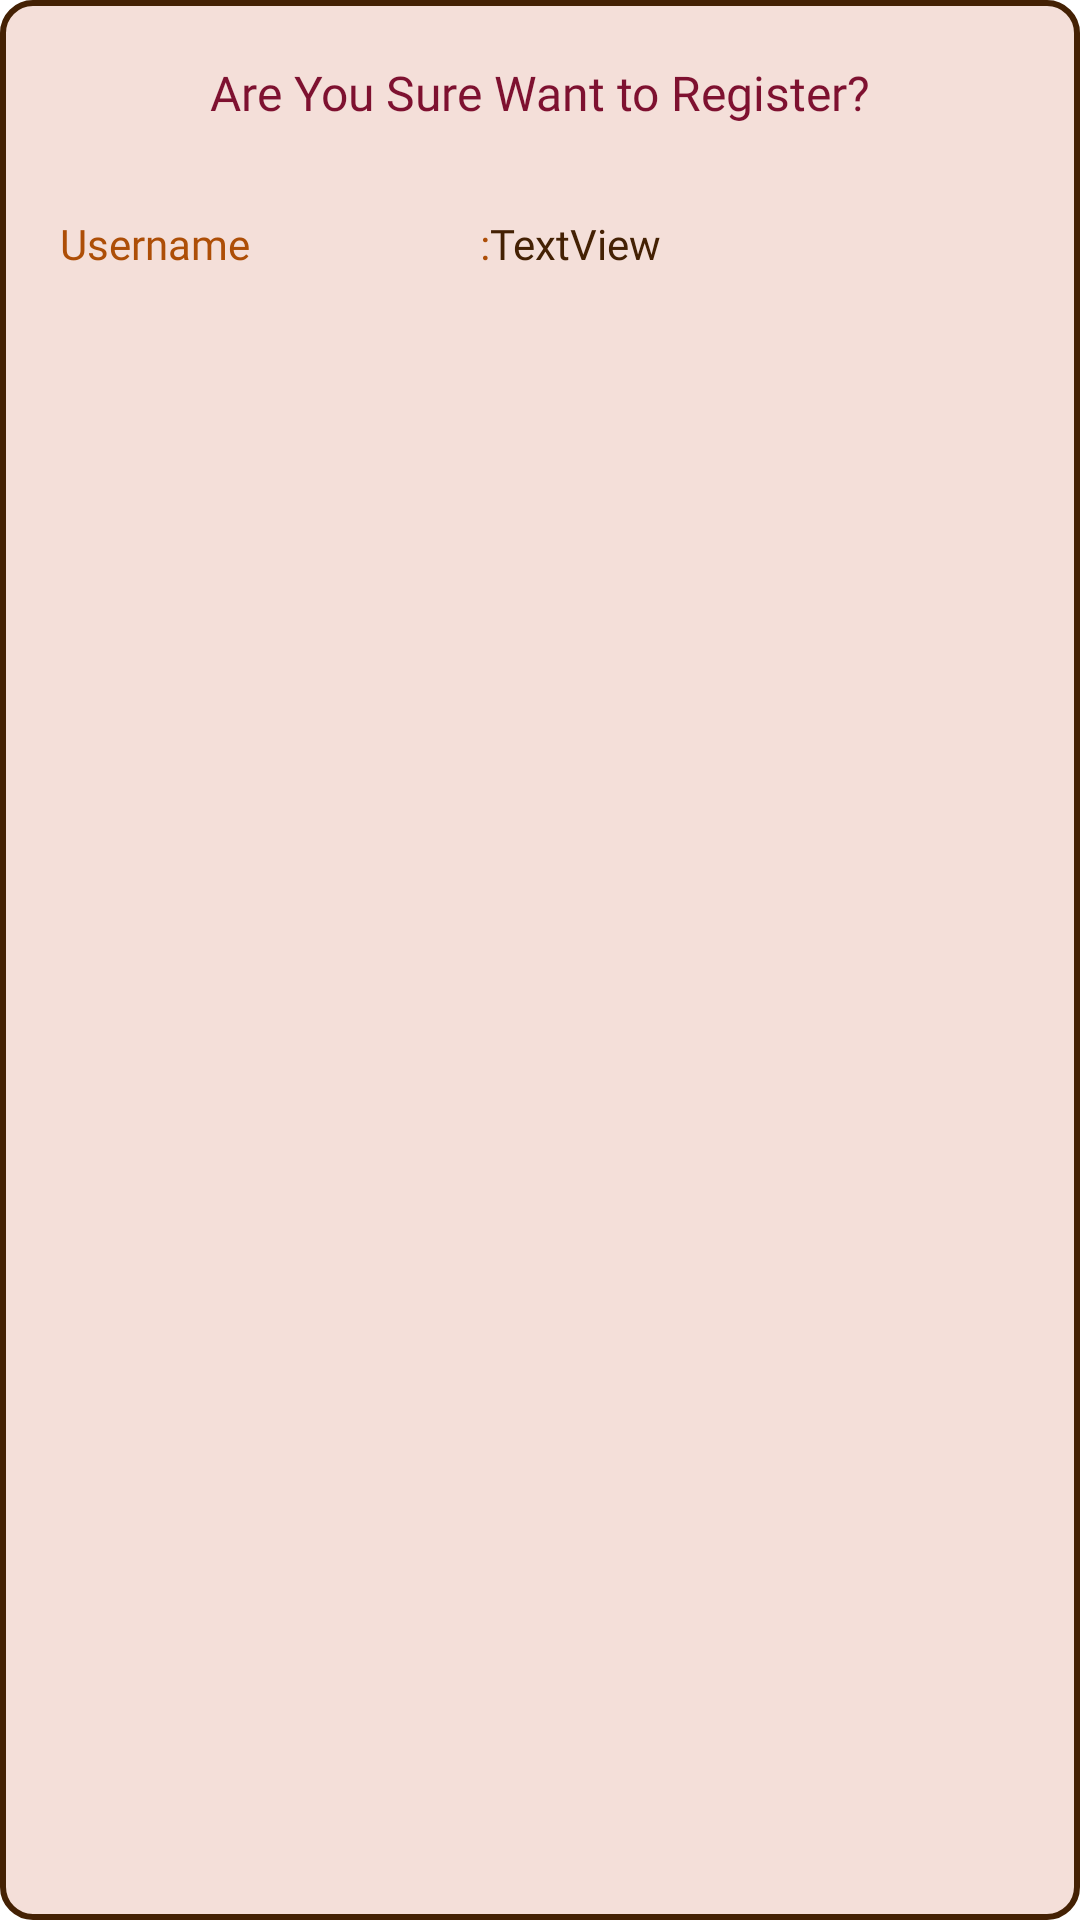

Reconstruct the res/layout file that produces this screen, plus the resources it refers to.
<!-- AndroidManifest.xml: application theme Theme.DIYZONE -->
<!-- res/layout/alertdialog.xml -->
<?xml version="1.0" encoding="utf-8"?>
<androidx.constraintlayout.widget.ConstraintLayout xmlns:android="http://schemas.android.com/apk/res/android"
    xmlns:app="http://schemas.android.com/apk/res-auto"
    xmlns:tools="http://schemas.android.com/tools"
    android:layout_width="match_parent"
    android:layout_height="wrap_content"
    android:padding="20dp"
    android:background="@drawable/bg_alertdialog">


    <ImageView
        android:id="@+id/imageView2"
        android:layout_width="300px"
        android:layout_height="300px"
        android:foregroundGravity="center"
        app:layout_constraintBottom_toTopOf="@+id/linearLayout"
        app:layout_constraintEnd_toEndOf="parent"
        app:layout_constraintHorizontal_bias="0.498"
        app:layout_constraintStart_toStartOf="parent"
        app:layout_constraintTop_toTopOf="parent"
        app:layout_constraintVertical_bias="1.0"
        app:srcCompat="@drawable/logo" />

    <LinearLayout
        android:id="@+id/linearLayout"
        android:layout_width="match_parent"
        android:layout_height="match_parent"
        android:orientation="vertical"
        tools:layout_editor_absoluteX="-36dp"
        tools:layout_editor_absoluteY="98dp">

        <TextView
            android:id="@+id/textView4"
            android:layout_width="match_parent"
            android:layout_height="wrap_content"
            android:layout_marginBottom="30dp"
            android:fontFamily="@font/chelsea_market"
            android:gravity="center"
            android:text="Are You Sure Want to Register?"
            android:textColor="@color/maroon"
            android:textSize="16sp" />

        <LinearLayout
            android:layout_width="match_parent"
            android:layout_height="match_parent"
            android:orientation="horizontal"
            android:layout_marginBottom="10dp">

            <TextView
                android:id="@+id/textView5"
                android:layout_width="140dp"
                android:layout_height="wrap_content"
                android:text="Username"
                android:fontFamily="@font/chelsea_market"
                android:textColor="@color/midcho" />

            <TextView
                android:id="@+id/textView6"
                android:layout_width="wrap_content"
                android:layout_height="wrap_content"
                android:text=":"
                android:fontFamily="@font/chelsea_market"
                android:textColor="@color/midcho" />

            <TextView
                android:id="@+id/ad_username"
                android:layout_width="wrap_content"
                android:layout_height="wrap_content"
                android:layout_weight="1"
                android:text="TextView"
                android:fontFamily="@font/chelsea_market"
                android:textColor="@color/darkcho" />
        </LinearLayout>

        <LinearLayout
            android:layout_width="match_parent"
            android:layout_height="match_parent"
            android:orientation="horizontal"
            android:layout_marginBottom="10dp">

            <TextView
                android:id="@+id/textView7"
                android:layout_width="140dp"
                android:layout_height="wrap_content"
                android:text="Email"
                android:fontFamily="@font/chelsea_market"
                android:textColor="@color/midcho" />

            <TextView
                android:id="@+id/textView8"
                android:layout_width="wrap_content"
                android:layout_height="wrap_content"
                android:text=":"
                android:fontFamily="@font/chelsea_market"
                android:textColor="@color/midcho" />

            <TextView
                android:id="@+id/ad_email"
                android:layout_width="wrap_content"
                android:layout_height="wrap_content"
                android:layout_weight="1"
                android:text="TextView"
                android:fontFamily="@font/chelsea_market"
                android:textColor="@color/darkcho" />
        </LinearLayout>

        <LinearLayout
            android:layout_width="match_parent"
            android:layout_height="match_parent"
            android:orientation="horizontal"
            android:layout_marginBottom="10dp">

            <TextView
                android:id="@+id/textView9"
                android:layout_width="140dp"
                android:layout_height="wrap_content"
                android:text="Password"
                android:fontFamily="@font/chelsea_market"
                android:textColor="@color/midcho" />

            <TextView
                android:id="@+id/textView10"
                android:layout_width="wrap_content"
                android:layout_height="wrap_content"
                android:text=":"
                android:fontFamily="@font/chelsea_market"
                android:textColor="@color/midcho" />

            <TextView
                android:id="@+id/ad_password"
                android:layout_width="wrap_content"
                android:layout_height="wrap_content"
                android:layout_weight="1"
                android:text="TextView"
                android:fontFamily="@font/chelsea_market"
                android:textColor="@color/darkcho" />
        </LinearLayout>

        <LinearLayout
            android:layout_width="match_parent"
            android:layout_height="match_parent"
            android:orientation="horizontal"
            android:layout_marginBottom="10dp">

            <TextView
                android:id="@+id/textView11"
                android:layout_width="140dp"
                android:layout_height="wrap_content"
                android:text="Gender"
                android:fontFamily="@font/chelsea_market"
                android:textColor="@color/midcho" />

            <TextView
                android:id="@+id/textView12"
                android:layout_width="wrap_content"
                android:layout_height="wrap_content"
                android:text=":"
                android:fontFamily="@font/chelsea_market"
                android:textColor="@color/midcho" />

            <TextView
                android:id="@+id/ad_gender"
                android:layout_width="wrap_content"
                android:layout_height="wrap_content"
                android:layout_weight="1"
                android:fontFamily="@font/chelsea_market"
                android:text="TextView"
                android:textColor="@color/darkcho" />
        </LinearLayout>

        <LinearLayout
            android:layout_width="match_parent"
            android:layout_height="match_parent"
            android:orientation="horizontal"
            android:layout_marginBottom="10dp">

            <TextView
                android:id="@+id/textView13"
                android:layout_width="140dp"
                android:layout_height="wrap_content"
                android:text="Age"
                android:fontFamily="@font/chelsea_market"
                android:textColor="@color/midcho" />

            <TextView
                android:id="@+id/textView14"
                android:layout_width="wrap_content"
                android:layout_height="wrap_content"
                android:text=":"
                android:fontFamily="@font/chelsea_market"
                android:textColor="@color/midcho" />

            <TextView
                android:id="@+id/ad_age"
                android:layout_width="wrap_content"
                android:layout_height="wrap_content"
                android:layout_weight="1"
                android:text="TextView"
                android:fontFamily="@font/chelsea_market"
                android:textColor="@color/darkcho" />
        </LinearLayout>

        <LinearLayout
            android:layout_width="match_parent"
            android:layout_height="match_parent"
            android:orientation="horizontal">

            <Button
                android:id="@+id/btn_ok"
                android:layout_width="wrap_content"
                android:layout_height="wrap_content"
                android:layout_marginRight="10dp"
                android:layout_weight="1"
                android:fontFamily="@font/chelsea_market"
                android:backgroundTint="@color/maroon"
                android:text="No" />

            <Button
                android:id="@+id/btn_no"
                android:layout_width="wrap_content"
                android:layout_height="wrap_content"
                android:layout_marginLeft="10dp"
                android:layout_weight="1"
                android:backgroundTint="@color/toscha"
                android:fontFamily="@font/chelsea_market"
                android:text="Yes" />
        </LinearLayout>
    </LinearLayout>


</androidx.constraintlayout.widget.ConstraintLayout>
<!-- resources referenced by this layout -->
<resources>
  <color name="darkcho">#442104</color>
  <color name="maroon">#7E1130</color>
  <color name="midcho">#AD4E07</color>
  <color name="toscha">#507455</color>
  <!-- drawable bg_alertdialog (drawable) -->
  <?xml version="1.0" encoding="utf-8"?>
  <shape xmlns:android="http://schemas.android.com/apk/res/android"
      android:shape="rectangle">
      <solid android:color="@color/cream"/>
      <stroke android:color="@color/darkcho"
          android:width="2dp"></stroke>
      <corners
          android:radius="10dp">
      </corners>
  </shape>
  <!-- drawable logo: png bitmap (drawable, 578712 bytes) -->
  <style name="Theme.DIYZONE" parent="Theme.MaterialComponents.DayNight.NoActionBar">
          
          <item name="colorPrimary">@color/darkcho</item>
          <item name="colorPrimaryVariant">@color/purple_700</item>
          <item name="colorOnPrimary">@color/white</item>
          
          <item name="colorSecondary">@color/darkcho</item>
          <item name="colorSecondaryVariant">@color/teal_700</item>
          <item name="colorOnSecondary">@color/black</item>
          
          <item name="android:statusBarColor" tools:targetApi="l">@color/darkcho</item>
          
          <item name="android:windowAnimationStyle">@style/animasi</item>
      </style>
  <color name="cream">#F4DFD9</color>
  <color name="purple_700">#FF3700B3</color>
  <color name="white">#FFFFFFFF</color>
  <color name="teal_700">#FF018786</color>
  <color name="black">#FF000000</color>
  <style name="animasi">
          <item name="android:windowEnterAnimation">@android:anim/fade_in</item>
          <item name="android:windowExitAnimation">@android:anim/fade_out</item>
      </style>
</resources>
